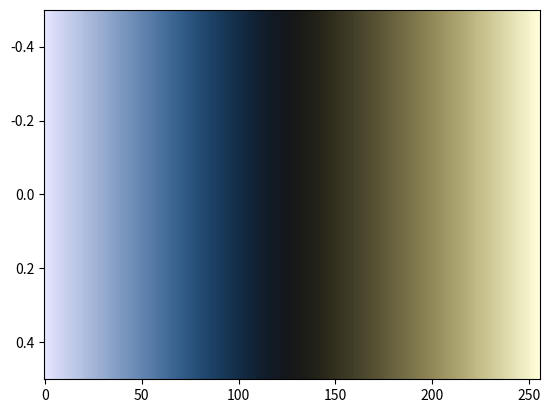

The script that saved this image:
# The lisbon colormap designed by Fabio Crameri
# Scientific Colour Maps 8: https://www.fabiocrameri.ch/colourmaps

from matplotlib.colors import ListedColormap
from numpy import nan, inf

cm_data = [[0.900189, 0.899861, 0.999910],
           [0.889566, 0.892099, 0.993603],
           [0.878953, 0.884347, 0.987302],
           [0.868359, 0.876601, 0.981004],
           [0.857763, 0.868878, 0.974712],
           [0.847185, 0.861153, 0.968432],
           [0.836622, 0.853442, 0.962151],
           [0.826067, 0.845744, 0.955885],
           [0.815527, 0.838058, 0.949616],
           [0.804995, 0.830379, 0.943360],
           [0.794480, 0.822709, 0.937108],
           [0.783978, 0.815046, 0.930860],
           [0.773479, 0.807397, 0.924615],
           [0.763000, 0.799757, 0.918383],
           [0.752533, 0.792119, 0.912155],
           [0.742084, 0.784498, 0.905935],
           [0.731644, 0.776881, 0.899718],
           [0.721215, 0.769266, 0.893503],
           [0.710809, 0.761666, 0.887299],
           [0.700409, 0.754078, 0.881101],
           [0.690025, 0.746491, 0.874907],
           [0.679651, 0.738918, 0.868725],
           [0.669302, 0.731342, 0.862543],
           [0.658955, 0.723779, 0.856362],
           [0.648633, 0.716230, 0.850191],
           [0.638322, 0.708681, 0.844023],
           [0.628028, 0.701134, 0.837867],
           [0.617742, 0.693596, 0.831712],
           [0.607485, 0.686068, 0.825554],
           [0.597232, 0.678543, 0.819405],
           [0.586992, 0.671026, 0.813262],
           [0.576782, 0.663517, 0.807126],
           [0.566578, 0.656008, 0.800984],
           [0.556385, 0.648497, 0.794848],
           [0.546228, 0.640996, 0.788715],
           [0.536069, 0.633505, 0.782576],
           [0.525939, 0.626009, 0.776442],
           [0.515812, 0.618525, 0.770300],
           [0.505713, 0.611036, 0.764156],
           [0.495640, 0.603550, 0.758010],
           [0.485578, 0.596061, 0.751854],
           [0.475549, 0.588571, 0.745683],
           [0.465515, 0.581090, 0.739511],
           [0.455525, 0.573605, 0.733311],
           [0.445541, 0.566115, 0.727095],
           [0.435599, 0.558617, 0.720857],
           [0.425663, 0.551128, 0.714594],
           [0.415758, 0.543626, 0.708306],
           [0.405889, 0.536117, 0.701972],
           [0.396038, 0.528608, 0.695609],
           [0.386210, 0.521079, 0.689196],
           [0.376445, 0.513550, 0.682723],
           [0.366697, 0.505997, 0.676200],
           [0.356996, 0.498459, 0.669613],
           [0.347337, 0.490897, 0.662954],
           [0.337716, 0.483307, 0.656217],
           [0.328160, 0.475729, 0.649396],
           [0.318668, 0.468123, 0.642483],
           [0.309255, 0.460512, 0.635472],
           [0.299890, 0.452908, 0.628370],
           [0.290617, 0.445278, 0.621151],
           [0.281447, 0.437660, 0.613817],
           [0.272370, 0.430022, 0.606378],
           [0.263441, 0.422383, 0.598818],
           [0.254615, 0.414765, 0.591136],
           [0.245901, 0.407149, 0.583330],
           [0.237395, 0.399538, 0.575409],
           [0.229005, 0.391964, 0.567363],
           [0.220823, 0.384400, 0.559193],
           [0.212785, 0.376881, 0.550915],
           [0.204986, 0.369380, 0.542527],
           [0.197398, 0.361932, 0.534022],
           [0.190025, 0.354527, 0.525432],
           [0.182883, 0.347177, 0.516745],
           [0.175986, 0.339880, 0.507979],
           [0.169405, 0.332652, 0.499123],
           [0.163018, 0.325463, 0.490212],
           [0.156892, 0.318380, 0.481236],
           [0.151033, 0.311359, 0.472224],
           [0.145489, 0.304417, 0.463150],
           [0.140119, 0.297561, 0.454069],
           [0.135086, 0.290779, 0.444957],
           [0.130301, 0.284081, 0.435829],
           [0.125720, 0.277480, 0.426689],
           [0.121349, 0.270955, 0.417558],
           [0.117272, 0.264499, 0.408424],
           [0.113454, 0.258125, 0.399300],
           [0.109812, 0.251863, 0.390206],
           [0.106347, 0.245635, 0.381146],
           [0.103060, 0.239524, 0.372084],
           [0.099941, 0.233452, 0.363071],
           [0.097002, 0.227498, 0.354090],
           [0.094303, 0.221585, 0.345152],
           [0.091713, 0.215765, 0.336241],
           [0.089220, 0.209990, 0.327381],
           [0.086919, 0.204320, 0.318574],
           [0.084717, 0.198665, 0.309818],
           [0.082644, 0.193130, 0.301083],
           [0.080696, 0.187678, 0.292428],
           [0.078849, 0.182228, 0.283823],
           [0.077157, 0.176916, 0.275288],
           [0.075616, 0.171664, 0.266794],
           [0.074219, 0.166513, 0.258378],
           [0.072907, 0.161458, 0.250025],
           [0.071722, 0.156473, 0.241783],
           [0.070637, 0.151563, 0.233580],
           [0.069756, 0.146794, 0.225510],
           [0.068993, 0.142166, 0.217520],
           [0.068301, 0.137671, 0.209631],
           [0.067772, 0.133277, 0.201857],
           [0.067395, 0.129033, 0.194266],
           [0.067165, 0.124992, 0.186755],
           [0.067086, 0.121104, 0.179430],
           [0.067160, 0.117451, 0.172274],
           [0.067390, 0.114004, 0.165299],
           [0.067779, 0.110819, 0.158597],
           [0.068337, 0.107814, 0.152047],
           [0.069084, 0.105099, 0.145817],
           [0.069909, 0.102723, 0.139760],
           [0.070958, 0.100592, 0.134094],
           [0.072150, 0.098812, 0.128661],
           [0.073639, 0.097347, 0.123558],
           [0.075176, 0.096199, 0.118865],
           [0.076956, 0.095493, 0.114423],
           [0.078977, 0.095119, 0.110470],
           [0.081272, 0.095095, 0.106845],
           [0.083730, 0.095427, 0.103582],
           [0.086376, 0.096100, 0.100686],
           [0.089318, 0.097212, 0.098263],
           [0.092445, 0.098697, 0.096142],
           [0.095823, 0.100505, 0.094539],
           [0.099434, 0.102701, 0.093176],
           [0.103310, 0.105184, 0.092312],
           [0.107364, 0.108025, 0.091807],
           [0.111654, 0.111223, 0.091623],
           [0.116151, 0.114606, 0.091779],
           [0.120792, 0.118393, 0.092234],
           [0.125719, 0.122302, 0.092972],
           [0.130787, 0.126550, 0.094115],
           [0.135958, 0.131009, 0.095480],
           [0.141394, 0.135613, 0.097052],
           [0.146892, 0.140470, 0.098938],
           [0.152548, 0.145497, 0.101011],
           [0.158368, 0.150621, 0.103339],
           [0.164272, 0.155943, 0.105803],
           [0.170257, 0.161380, 0.108413],
           [0.176329, 0.166923, 0.111276],
           [0.182523, 0.172555, 0.114186],
           [0.188816, 0.178342, 0.117282],
           [0.195154, 0.184162, 0.120489],
           [0.201548, 0.190090, 0.123805],
           [0.208045, 0.196108, 0.127227],
           [0.214579, 0.202159, 0.130786],
           [0.221190, 0.208309, 0.134376],
           [0.227833, 0.214504, 0.138047],
           [0.234536, 0.220778, 0.141766],
           [0.241266, 0.227065, 0.145586],
           [0.248069, 0.233392, 0.149424],
           [0.254900, 0.239804, 0.153297],
           [0.261757, 0.246236, 0.157255],
           [0.268677, 0.252729, 0.161289],
           [0.275633, 0.259257, 0.165278],
           [0.282617, 0.265805, 0.169406],
           [0.289627, 0.272376, 0.173485],
           [0.296686, 0.279024, 0.177659],
           [0.303762, 0.285659, 0.181789],
           [0.310901, 0.292361, 0.186028],
           [0.318044, 0.299092, 0.190235],
           [0.325218, 0.305851, 0.194519],
           [0.332455, 0.312608, 0.198762],
           [0.339697, 0.319431, 0.203077],
           [0.346968, 0.326257, 0.207414],
           [0.354262, 0.333145, 0.211774],
           [0.361596, 0.340036, 0.216151],
           [0.368956, 0.346959, 0.220548],
           [0.376347, 0.353895, 0.224926],
           [0.383756, 0.360868, 0.229378],
           [0.391202, 0.367878, 0.233842],
           [0.398665, 0.374914, 0.238334],
           [0.406169, 0.381971, 0.242847],
           [0.413690, 0.389069, 0.247406],
           [0.421235, 0.396183, 0.251983],
           [0.428823, 0.403333, 0.256575],
           [0.436435, 0.410515, 0.261217],
           [0.444075, 0.417717, 0.265900],
           [0.451740, 0.424960, 0.270622],
           [0.459434, 0.432239, 0.275376],
           [0.467160, 0.439537, 0.280167],
           [0.474917, 0.446881, 0.285022],
           [0.482693, 0.454266, 0.289945],
           [0.490514, 0.461684, 0.294921],
           [0.498362, 0.469148, 0.299976],
           [0.506224, 0.476641, 0.305103],
           [0.514144, 0.484179, 0.310313],
           [0.522069, 0.491780, 0.315599],
           [0.530047, 0.499401, 0.320981],
           [0.538052, 0.507086, 0.326450],
           [0.546081, 0.514818, 0.332058],
           [0.554135, 0.522592, 0.337758],
           [0.562228, 0.530422, 0.343588],
           [0.570328, 0.538305, 0.349550],
           [0.578467, 0.546231, 0.355650],
           [0.586629, 0.554201, 0.361878],
           [0.594808, 0.562231, 0.368255],
           [0.603006, 0.570291, 0.374784],
           [0.611219, 0.578409, 0.381472],
           [0.619443, 0.586573, 0.388311],
           [0.627665, 0.594776, 0.395318],
           [0.635895, 0.603019, 0.402474],
           [0.644118, 0.611300, 0.409814],
           [0.652344, 0.619613, 0.417306],
           [0.660554, 0.627951, 0.424956],
           [0.668758, 0.636318, 0.432767],
           [0.676941, 0.644698, 0.440723],
           [0.685097, 0.653103, 0.448854],
           [0.693233, 0.661533, 0.457111],
           [0.701335, 0.669969, 0.465515],
           [0.709415, 0.678406, 0.474067],
           [0.717459, 0.686852, 0.482744],
           [0.725466, 0.695303, 0.491555],
           [0.733433, 0.703753, 0.500462],
           [0.741362, 0.712200, 0.509495],
           [0.749258, 0.720646, 0.518636],
           [0.757122, 0.729089, 0.527860],
           [0.764948, 0.737525, 0.537193],
           [0.772731, 0.745956, 0.546601],
           [0.780486, 0.754385, 0.556076],
           [0.788209, 0.762798, 0.565640],
           [0.795900, 0.771218, 0.575274],
           [0.803565, 0.779622, 0.584971],
           [0.811206, 0.788027, 0.594717],
           [0.818817, 0.796429, 0.604527],
           [0.826418, 0.804832, 0.614373],
           [0.833999, 0.813229, 0.624283],
           [0.841560, 0.821635, 0.634230],
           [0.849111, 0.830038, 0.644206],
           [0.856649, 0.838441, 0.654232],
           [0.864185, 0.846850, 0.664291],
           [0.871711, 0.855273, 0.674383],
           [0.879228, 0.863697, 0.684503],
           [0.886752, 0.872128, 0.694657],
           [0.894271, 0.880564, 0.704844],
           [0.901787, 0.889017, 0.715054],
           [0.909306, 0.897479, 0.725296],
           [0.916831, 0.905950, 0.735553],
           [0.924353, 0.914433, 0.745841],
           [0.931882, 0.922928, 0.756154],
           [0.939418, 0.931435, 0.766489],
           [0.946956, 0.939960, 0.776853],
           [0.954500, 0.948492, 0.787233],
           [0.962044, 0.957040, 0.797634],
           [0.969600, 0.965602, 0.808063],
           [0.977160, 0.974180, 0.818508],
           [0.984728, 0.982774, 0.828985],
           [0.992296, 0.991379, 0.839477],
           [0.999870, 0.999998, 0.849990]]

cmap_lisbon = ListedColormap(cm_data, name="lisbon")
cmap_lisbon_r = cmap_lisbon.reversed(name="lisbon_r")

if __name__ == "__main__":
    import matplotlib.pyplot as plt
    import numpy as np
    plt.imshow(np.linspace(0, 100, 256)[None, :], aspect='auto',
                cmap=cmap_lisbon)
    plt.show()
